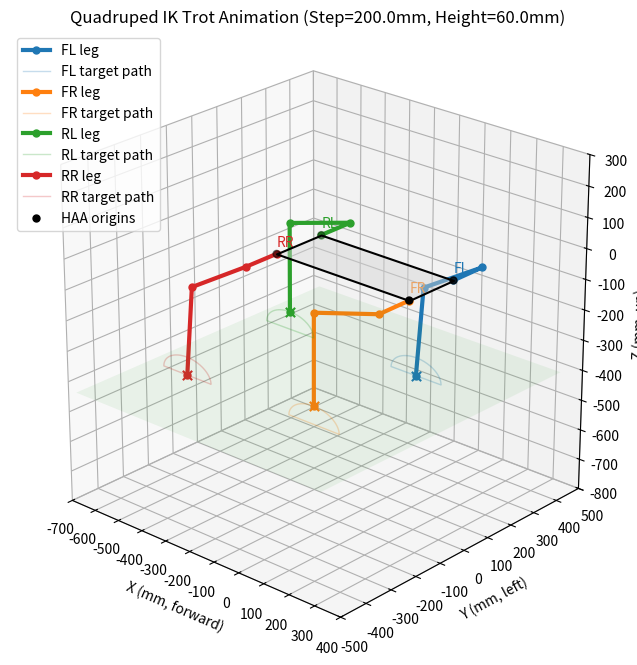

Write the Python code that produced this figure. (Note: this script raises an exception after producing the figure.)
from pathlib import Path

import numpy as np
import matplotlib.pyplot as plt
import matplotlib.animation as animation
from mpl_toolkits.mplot3d.art3d import Poly3DCollection

# ==================== 1. 机器人几何参数与几何模型 ====================

# 连杆长度 (mm，按 Mastiff 四足底盘参数)
L_COXA = 120.05
L_FEMUR = 260.0
L_TIBIA = 300.0

# USD/FK 几何零位：用于 planner joint <-> geometric angle 映射。
FEMUR_ZERO_ANGLE_GLOBAL = np.deg2rad(-150.0)
TIBIA_ZERO_ANGLE_RELATIVE = np.deg2rad(15.0)

# Mastiff sim/mechanical joint sign: q_sim = q_planner * SIGN。
LEG_JOINT_SIGNS = {
    "FL": np.array([+1.0, +1.0, -1.0]),
    "FR": np.array([+1.0, -1.0, -1.0]),
    "RL": np.array([-1.0, +1.0, -1.0]),
    "RR": np.array([-1.0, -1.0, -1.0]),
}

# Standing pose is expressed in planner space, matching QuadrupedGaitAction.
STANDING_HAA = np.deg2rad(0.0)
STANDING_HFE = np.deg2rad(0.0)
STANDING_KFE = np.deg2rad(40.0)
USE_STANDING_HOME = True

HEADLESS_OUTPUT_GIF = Path('/tmp/ik_quadruped_test.gif')
HEADLESS_OUTPUT_PNG = Path('/tmp/ik_quadruped_test_first_frame.png')

# 只用于四足可视化的固定身体几何。HAA 原点放在 body 四角附近。
BODY_LENGTH = 520.0
BODY_WIDTH = 180.0
HIP_Z = 0.0

LEG_CONFIGS = {
    # Trot: FL/RR 一组，FR/RL 一组，相位差 180 度
    "FL": {
        "hip": np.array([BODY_LENGTH / 2.0, BODY_WIDTH / 2.0, HIP_Z]),
        "side": 1.0,
        "phase_offset_deg": 0.0,
        "color": "tab:blue",
    },
    "FR": {
        "hip": np.array([BODY_LENGTH / 2.0, -BODY_WIDTH / 2.0, HIP_Z]),
        "side": -1.0,
        "phase_offset_deg": 180.0,
        "color": "tab:orange",
    },
    "RL": {
        "hip": np.array([-BODY_LENGTH / 2.0, BODY_WIDTH / 2.0, HIP_Z]),
        "side": 1.0,
        "phase_offset_deg": 180.0,
        "color": "tab:green",
    },
    "RR": {
        "hip": np.array([-BODY_LENGTH / 2.0, -BODY_WIDTH / 2.0, HIP_Z]),
        "side": -1.0,
        "phase_offset_deg": 0.0,
        "color": "tab:red",
    },
}


def rot_x(theta):
    """绕 X 轴旋转矩阵"""
    c, s = np.cos(theta), np.sin(theta)
    return np.array(
        [
            [1.0, 0.0, 0.0],
            [0.0, c, -s],
            [0.0, s, c],
        ]
    )


def forward_kinematics(theta1, theta2, theta3, side=1.0):
    """
    正运动学：输入 planner joint angle，输出单条腿局部坐标。

    side=+1 表示左腿，COXA 沿局部 +Y；
    side=-1 表示右腿，COXA 沿局部 -Y。

    注意：theta2/theta3 不是站姿 delta，而是经过 zero-angle 映射前的
    planner joint angle；真正的几何绝对角由 ZERO_ANGLE 常量决定。
    """
    side = 1.0 if side >= 0.0 else -1.0

    t1 = theta1
    t2 = theta2 + FEMUR_ZERO_ANGLE_GLOBAL
    t3 = theta3 + TIBIA_ZERO_ANGLE_RELATIVE

    R_haa = rot_x(t1)

    p0 = np.array([0.0, 0.0, 0.0])
    p1 = R_haa @ np.array([0.0, side * L_COXA, 0.0])

    femur_vec_local = np.array(
        [
            L_FEMUR * np.cos(t2),
            0.0,
            L_FEMUR * np.sin(t2),
        ]
    )
    tibia_vec_local = np.array(
        [
            L_TIBIA * np.cos(t2 + t3),
            0.0,
            L_TIBIA * np.sin(t2 + t3),
        ]
    )

    p2 = p1 + (R_haa @ femur_vec_local)
    p3 = p2 + (R_haa @ tibia_vec_local)
    return np.vstack([p0, p1, p2, p3])


def planner_to_sim_joint_targets(theta1_planner, theta2_planner, theta3_planner, leg_name):
    """把 planner 角按 Mastiff 的每腿 joint_sign 转为 sim/mechanical 角。"""
    planner = np.array([theta1_planner, theta2_planner, theta3_planner])
    return planner * LEG_JOINT_SIGNS[leg_name]


def standing_planner_joint_targets():
    """返回 standing pose 在 planner 空间下的 joint targets。"""
    return np.array([STANDING_HAA, STANDING_HFE, STANDING_KFE])


def nominal_home_foot_pos(side=1.0):
    """返回用于 gait home reference 的足端位置。"""
    if USE_STANDING_HOME:
        standing_q = standing_planner_joint_targets()
        return forward_kinematics(standing_q[0], standing_q[1], standing_q[2], side=side)[-1]
    return forward_kinematics(0.0, 0.0, 0.0, side=side)[-1]


# ==================== 2. 逆运动学 (Inverse Kinematics) ====================


def solve_left_leg_ik(target_x, target_y, target_z):
    """
    单条左腿 IK。

    输入: 左腿局部目标点坐标 (x, y, z)
    输出: planner joint angle (theta1, theta2, theta3) -> 弧度
    如果不可达，返回 None
    """
    r_yz = np.hypot(target_y, target_z)
    if r_yz < L_COXA:
        return None

    phi_yz = np.arctan2(target_z, target_y)
    delta = np.arccos(np.clip(L_COXA / r_yz, -1.0, 1.0))

    theta1_a = phi_yz - delta
    theta1_b = phi_yz + delta

    h_a = -target_y * np.sin(theta1_a) + target_z * np.cos(theta1_a)
    h_b = -target_y * np.sin(theta1_b) + target_z * np.cos(theta1_b)

    theta1 = theta1_a if h_a < h_b else theta1_b
    h = min(h_a, h_b)
    w = target_x
    l_virtual = np.hypot(w, h)

    if l_virtual < 1e-9:
        return None
    if l_virtual > (L_FEMUR + L_TIBIA) or l_virtual < abs(L_FEMUR - L_TIBIA):
        return None

    cos_beta = (L_FEMUR**2 + L_TIBIA**2 - l_virtual**2) / (2.0 * L_FEMUR * L_TIBIA)
    cos_beta = np.clip(cos_beta, -1.0, 1.0)
    beta = np.arccos(cos_beta)

    cos_alpha = (L_FEMUR**2 + l_virtual**2 - L_TIBIA**2) / (2.0 * L_FEMUR * l_virtual)
    cos_alpha = np.clip(cos_alpha, -1.0, 1.0)
    alpha = np.arccos(cos_alpha)

    gamma = np.arctan2(h, w)
    theta2_absolute = gamma - alpha
    theta3_relative = np.pi - beta

    q1 = theta1
    q2 = theta2_absolute - FEMUR_ZERO_ANGLE_GLOBAL
    q3 = theta3_relative - TIBIA_ZERO_ANGLE_RELATIVE

    return q1, q2, q3


def solve_ik(target_x, target_y, target_z, side=1.0):
    """
    四足版本 IK。

    左腿直接使用左腿 IK；
    右腿只做 Y 方向镜像，保持与 quadruped_gait_generator.py 一致。
    """
    side = 1.0 if side >= 0.0 else -1.0
    return solve_left_leg_ik(target_x, side * target_y, target_z)


# ==================== 3. 轨迹生成与离散化 ====================


def generate_base_phases(segment_length, delta_length, height):
    """根据 segment_length 生成一个步态周期的相位序列。"""
    phase_zero_shift = np.pi / 2.0

    stance_length = delta_length
    num_stance = int(max(stance_length / segment_length, 2))
    phi_stance = np.linspace(0.0, np.pi, num_stance, endpoint=False)

    swing_perimeter_approx = np.pi * np.sqrt((delta_length / 2.0) ** 2 + height**2) * 0.8
    num_swing = int(max(swing_perimeter_approx / segment_length, 5))
    phi_swing = np.linspace(np.pi, 2.0 * np.pi, num_swing, endpoint=False)

    base_phis = np.concatenate([phi_stance, phi_swing])
    return (base_phis + phase_zero_shift) % (2.0 * np.pi)


def target_from_phase(phi, side, delta_length, height, ground_z, alpha_deg, home_foot_pos=None):
    """从相位生成单条腿局部目标点。"""
    alpha_rad = np.radians(alpha_deg)
    if home_foot_pos is None:
        home_foot_pos = nominal_home_foot_pos(side=side)
    gait_dir = np.array([np.cos(alpha_rad), np.sin(alpha_rad)])

    x_loc = (delta_length / 2.0) * np.cos(phi)
    if phi < np.pi:
        z_loc = 0.0
    else:
        z_loc = height * np.sin(phi - np.pi)

    x_rot = x_loc * gait_dir[0]
    y_rot = x_loc * gait_dir[1]

    x = home_foot_pos[0] + x_rot
    y = home_foot_pos[1] + y_rot
    z = ground_z + z_loc if home_foot_pos is None else home_foot_pos[2] + z_loc
    return np.array([x, y, z])


def generate_discrete_path(segment_length, delta_length, height, ground_z, alpha_deg, side, phase_offset_deg):
    """生成单条腿一个步态周期的局部足端轨迹。"""
    phase_offset = np.radians(phase_offset_deg)
    phases = (generate_base_phases(segment_length, delta_length, height) + phase_offset) % (2.0 * np.pi)
    home_foot_pos = nominal_home_foot_pos(side=side)
    points = [target_from_phase(phi, side, delta_length, height, ground_z, alpha_deg, home_foot_pos=home_foot_pos) for phi in phases]
    return np.array(points)


def build_leg_paths(segment_length, delta_length, height, ground_z, alpha_deg):
    """生成四条腿的世界坐标轨迹。"""
    paths = {}
    for leg_name, leg_cfg in LEG_CONFIGS.items():
        local_path = generate_discrete_path(
            segment_length,
            delta_length,
            height,
            ground_z,
            alpha_deg,
            side=leg_cfg["side"],
            phase_offset_deg=leg_cfg["phase_offset_deg"],
        )
        paths[leg_name] = leg_cfg["hip"] + local_path
    return paths


# ==================== 4. 绘图工具 ====================


def set_equal_axes(ax, points, margin=60.0, tick_step=100.0):
    """设置 3D 坐标轴范围，并保持三轴单位长度一致。"""
    mins = points.min(axis=0) - margin
    maxs = points.max(axis=0) + margin
    center = 0.5 * (mins + maxs)
    span = float(np.max(maxs - mins))
    half_span = 0.5 * span

    x_lim = (center[0] - half_span, center[0] + half_span)
    y_lim = (center[1] - half_span, center[1] + half_span)
    z_lim = (center[2] - half_span, center[2] + half_span)

    ax.set_xlim(*x_lim)
    ax.set_ylim(*y_lim)
    ax.set_zlim(*z_lim)
    ax.set_box_aspect((1.0, 1.0, 1.0))

    ax.set_xticks(np.arange(tick_step * np.floor(x_lim[0] / tick_step), x_lim[1] + tick_step, tick_step))
    ax.set_yticks(np.arange(tick_step * np.floor(y_lim[0] / tick_step), y_lim[1] + tick_step, tick_step))
    ax.set_zticks(np.arange(tick_step * np.floor(z_lim[0] / tick_step), z_lim[1] + tick_step, tick_step))
    return x_lim, y_lim, z_lim


def add_body(ax):
    """添加固定身体矩形和 HAA 原点。"""
    x_front = BODY_LENGTH / 2.0
    x_rear = -BODY_LENGTH / 2.0
    y_left = BODY_WIDTH / 2.0
    y_right = -BODY_WIDTH / 2.0
    z = HIP_Z

    body_vertices = [
        [
            [x_front, y_left, z],
            [x_front, y_right, z],
            [x_rear, y_right, z],
            [x_rear, y_left, z],
        ]
    ]
    body = Poly3DCollection(body_vertices, facecolors="lightgray", edgecolors="black", linewidths=1.5, alpha=0.45)
    ax.add_collection3d(body)

    hip_points = np.array([leg_cfg["hip"] for leg_cfg in LEG_CONFIGS.values()])
    ax.scatter(hip_points[:, 0], hip_points[:, 1], hip_points[:, 2], color="black", s=25, label="HAA origins")
    for leg_name, leg_cfg in LEG_CONFIGS.items():
        text_pos = leg_cfg["hip"] + np.array([0.0, 0.0, 25.0])
        ax.text(text_pos[0], text_pos[1], text_pos[2], leg_name, color=leg_cfg["color"], fontsize=10)


def add_ground_plane(ax, x_lim, y_lim, ground_z):
    """添加地面参考平面。"""
    ground_vertices = [
        [
            [x_lim[0], y_lim[0], ground_z],
            [x_lim[1], y_lim[0], ground_z],
            [x_lim[1], y_lim[1], ground_z],
            [x_lim[0], y_lim[1], ground_z],
        ]
    ]
    ground = Poly3DCollection(ground_vertices, facecolors="tab:green", edgecolors="none", alpha=0.08)
    ax.add_collection3d(ground)


# ==================== 5. 动画主程序 ====================


def run_animation():
    SEGMENT_LEN = 3.0
    TRAJ_DELTA = 200.0
    TRAJ_HEIGHT = 60.0
    zero_home = forward_kinematics(0.0, 0.0, 0.0, side=1.0)[-1]
    standing_home = nominal_home_foot_pos(side=1.0)
    traj_ground = standing_home[2] if USE_STANDING_HOME else zero_home[2]
    TRAJ_ALPHA = 0.0

    print('Zero home foot local:', np.round(zero_home, 3))
    print('Standing planner joint targets:', np.round(np.degrees(standing_planner_joint_targets()), 3))
    print('Standing home foot local:', np.round(standing_home, 3))
    for leg_name, leg_cfg in LEG_CONFIGS.items():
        standing_sim = np.degrees(planner_to_sim_joint_targets(*standing_planner_joint_targets(), leg_name))
        ik_roundtrip = solve_ik(standing_home[0], standing_home[1], standing_home[2], side=leg_cfg['side'])
        if ik_roundtrip is None:
            print(f'IK roundtrip planner targets {leg_name}: unavailable')
            continue
        ik_roundtrip_sim = np.degrees(planner_to_sim_joint_targets(*ik_roundtrip, leg_name))
        print(f'Standing sim joint targets {leg_name}:', np.round(standing_sim, 3))
        print(f'IK roundtrip planner targets {leg_name}:', np.round(np.degrees(np.array(ik_roundtrip)), 3))
        print(f'IK roundtrip sim targets {leg_name}:', np.round(ik_roundtrip_sim, 3))
    print('Leg joint signs:', {name: tuple(signs.tolist()) for name, signs in LEG_JOINT_SIGNS.items()})
    print('Using standing home:', USE_STANDING_HOME)

    leg_paths = build_leg_paths(SEGMENT_LEN, TRAJ_DELTA, TRAJ_HEIGHT, traj_ground, TRAJ_ALPHA)
    frame_count = len(next(iter(leg_paths.values())))
    print(f"Generated {frame_count} frames for four-leg IK animation")

    unreachable_counts = {}
    for leg_name, leg_cfg in LEG_CONFIGS.items():
        local_path = leg_paths[leg_name] - leg_cfg["hip"]
        unreachable_counts[leg_name] = sum(solve_ik(p[0], p[1], p[2], side=leg_cfg["side"]) is None for p in local_path)
    if any(unreachable_counts.values()):
        print(f"IK warning, unreachable frames: {unreachable_counts}")

    fig = plt.figure(figsize=(11, 8))
    ax = fig.add_subplot(111, projection="3d")

    leg_lines = {}
    target_dots = {}
    artists = []

    for leg_name, leg_cfg in LEG_CONFIGS.items():
        color = leg_cfg["color"]
        path_points = leg_paths[leg_name]

        standing_q = standing_planner_joint_targets()
        initial_positions = leg_cfg["hip"] + forward_kinematics(standing_q[0], standing_q[1], standing_q[2], side=leg_cfg["side"])
        leg_line, = ax.plot(
            initial_positions[:, 0],
            initial_positions[:, 1],
            initial_positions[:, 2],
            "-o",
            linewidth=3,
            color=color,
            markersize=5,
            label=f"{leg_name} leg",
        )
        target_dot = ax.scatter(
            [path_points[0, 0]],
            [path_points[0, 1]],
            [path_points[0, 2]],
            color=color,
            s=45,
            marker="x",
        )
        ax.plot(
            path_points[:, 0],
            path_points[:, 1],
            path_points[:, 2],
            color=color,
            alpha=0.25,
            linewidth=1,
            label=f"{leg_name} target path",
        )

        leg_lines[leg_name] = leg_line
        target_dots[leg_name] = target_dot
        artists.extend([leg_line, target_dot])

    add_body(ax)

    vis_chunks = [np.array([leg_cfg["hip"] for leg_cfg in LEG_CONFIGS.values()])]
    for leg_name, leg_cfg in LEG_CONFIGS.items():
        vis_chunks.append(leg_paths[leg_name])
        standing_q = standing_planner_joint_targets()
        vis_chunks.append(leg_cfg["hip"] + forward_kinematics(standing_q[0], standing_q[1], standing_q[2], side=leg_cfg["side"]))
    vis_points = np.vstack(vis_chunks)
    x_lim, y_lim, z_lim = set_equal_axes(ax, vis_points)
    add_ground_plane(ax, x_lim, y_lim, traj_ground)

    ax.set_xlabel("X (mm, forward)")
    ax.set_ylabel("Y (mm, left)")
    ax.set_zlabel("Z (mm, up)")
    ax.set_title(f"Quadruped IK Trot Animation (Step={TRAJ_DELTA}mm, Height={TRAJ_HEIGHT}mm)")
    ax.legend(loc="upper left")
    ax.view_init(elev=24, azim=-48)

    def update(frame):
        for leg_name, leg_cfg in LEG_CONFIGS.items():
            target_world = leg_paths[leg_name][frame % frame_count]
            target_local = target_world - leg_cfg["hip"]

            ik_result = solve_ik(target_local[0], target_local[1], target_local[2], side=leg_cfg["side"])
            if ik_result is None:
                print(f"Frame {frame}: IK failed for {leg_name}, target={target_local}")
                continue

            th1, th2, th3 = ik_result
            positions_world = leg_cfg["hip"] + forward_kinematics(th1, th2, th3, side=leg_cfg["side"])

            leg_line = leg_lines[leg_name]
            leg_line.set_data(positions_world[:, 0], positions_world[:, 1])
            leg_line.set_3d_properties(positions_world[:, 2])

            target_dots[leg_name]._offsets3d = (
                [target_world[0]],
                [target_world[1]],
                [target_world[2]],
            )

        return artists

    ani = animation.FuncAnimation(fig, update, frames=frame_count, interval=50, blit=False)

    backend = plt.get_backend().lower()
    is_headless = 'agg' in backend
    if is_headless:
        print(f'Non-interactive backend detected: {plt.get_backend()}')
        try:
            writer = animation.PillowWriter(fps=20)
            ani.save(HEADLESS_OUTPUT_GIF, writer=writer)
            print(f'Saved animation to {HEADLESS_OUTPUT_GIF}')
        except Exception as exc:
            print(f'GIF export failed: {exc}')
            update(0)
            fig.savefig(HEADLESS_OUTPUT_PNG, dpi=160, bbox_inches='tight')
            print(f'Saved first frame to {HEADLESS_OUTPUT_PNG}')
        finally:
            plt.close(fig)
    else:
        plt.show()


if __name__ == "__main__":
    run_animation()
